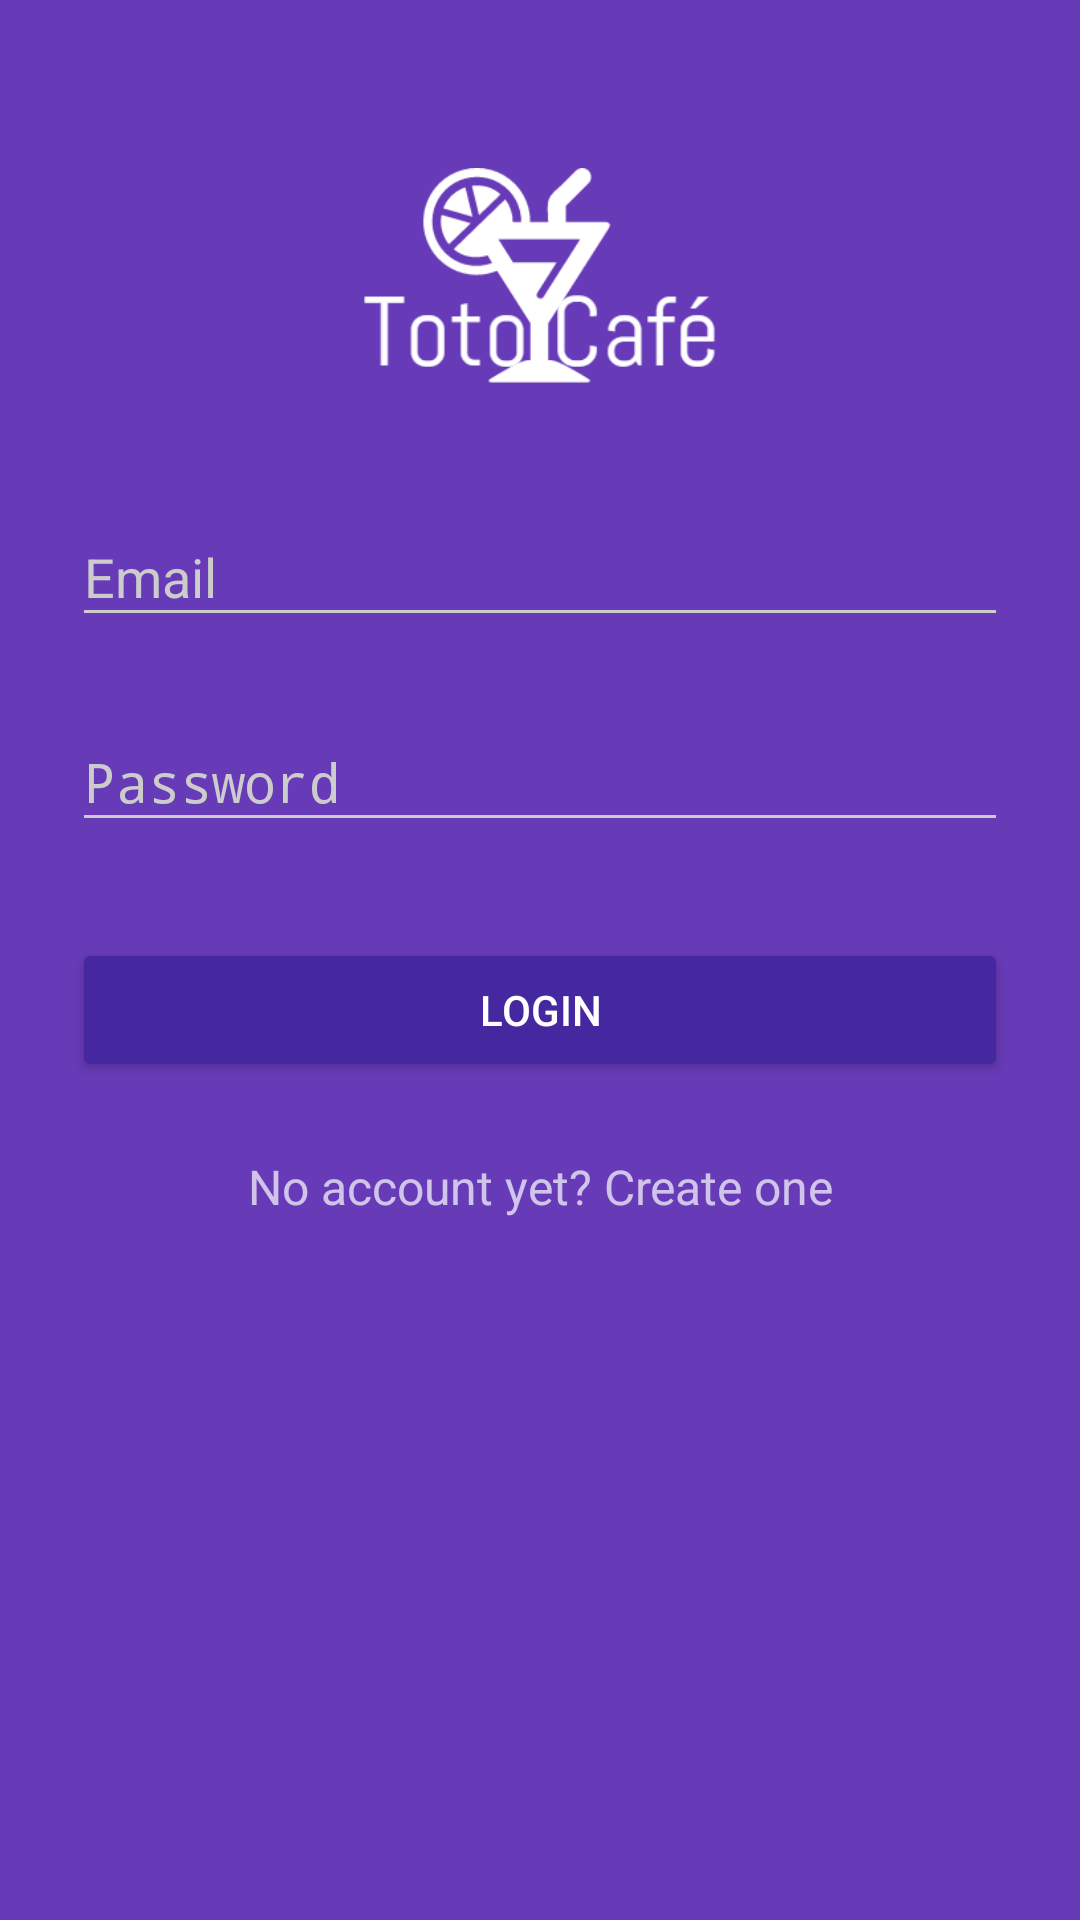

Reconstruct the res/layout file that produces this screen, plus the resources it refers to.
<!-- AndroidManifest.xml: activity theme AppThemeForLoginAndSignUp -->
<!-- res/layout/activity_login.xml -->
<?xml version="1.0" encoding="utf-8"?>
<ScrollView xmlns:android="http://schemas.android.com/apk/res/android"
    android:layout_width="fill_parent"
    android:layout_height="fill_parent"
    android:fitsSystemWindows="true">

    <LinearLayout
        android:orientation="vertical"
        android:layout_width="match_parent"
        android:layout_height="wrap_content"
        android:paddingTop="56dp"
        android:paddingLeft="24dp"
        android:paddingRight="24dp">

        <ImageView android:src="@drawable/logobeyaz"
            android:layout_width="wrap_content"
            android:layout_height="72dp"
            android:layout_marginBottom="24dp"
            android:layout_gravity="center_horizontal" />

        
        <android.support.design.widget.TextInputLayout
            android:layout_width="match_parent"
            android:layout_height="wrap_content"
            android:layout_marginTop="8dp"
            android:layout_marginBottom="8dp">
            <EditText android:id="@+id/input_email"
                android:layout_width="match_parent"
                android:layout_height="wrap_content"
                android:inputType="textEmailAddress"
                android:hint="Email" />
        </android.support.design.widget.TextInputLayout>

        
        <android.support.design.widget.TextInputLayout
            android:layout_width="match_parent"
            android:layout_height="wrap_content"
            android:layout_marginTop="8dp"
            android:layout_marginBottom="8dp">
            <EditText android:id="@+id/input_password"
                android:layout_width="match_parent"
                android:layout_height="wrap_content"
                android:inputType="textPassword"
                android:hint="Password"/>
        </android.support.design.widget.TextInputLayout>

        <android.support.v7.widget.AppCompatButton
            android:id="@+id/btn_login"
            android:layout_width="fill_parent"
            android:layout_height="wrap_content"
            android:layout_marginTop="24dp"
            android:layout_marginBottom="24dp"
            android:padding="12dp"
            android:text="Login"/>

        <TextView android:id="@+id/link_signup"
            android:layout_width="fill_parent"
            android:layout_height="wrap_content"
            android:layout_marginBottom="24dp"
            android:text="No account yet? Create one"
            android:gravity="center"
            android:textSize="16dip"/>

    </LinearLayout>
</ScrollView>
<!-- resources referenced by this layout -->
<resources>
  <!-- drawable logobeyaz: png bitmap (drawable, 8325 bytes) -->
  <style name="AppThemeForLoginAndSignUp" parent="Theme.AppCompat.NoActionBar">
          <item name="colorPrimary">@color/primary</item>
          <item name="colorPrimaryDark">@color/primary_dark</item>
          <item name="colorAccent">@color/accent</item>
  
          <item name="android:windowBackground">@color/primary</item>
  
          <item name="colorControlNormal">@color/iron</item>
          <item name="colorControlActivated">@color/white</item>
          <item name="colorControlHighlight">@color/white</item>
          <item name="android:textColorHint">@color/iron</item>
  
          <item name="colorButtonNormal">@color/primary_darker</item>
          <item name="android:colorButtonNormal">@color/primary_darker</item>
      </style>
  <color name="primary">#673AB7</color>
  <color name="primary_dark">#512DA8</color>
  <color name="accent">#FFFFFF</color>
  <color name="iron">#CCCCCC</color>
  <color name="white">#FFFFFF</color>
  <color name="primary_darker">#4527A0</color>
</resources>
